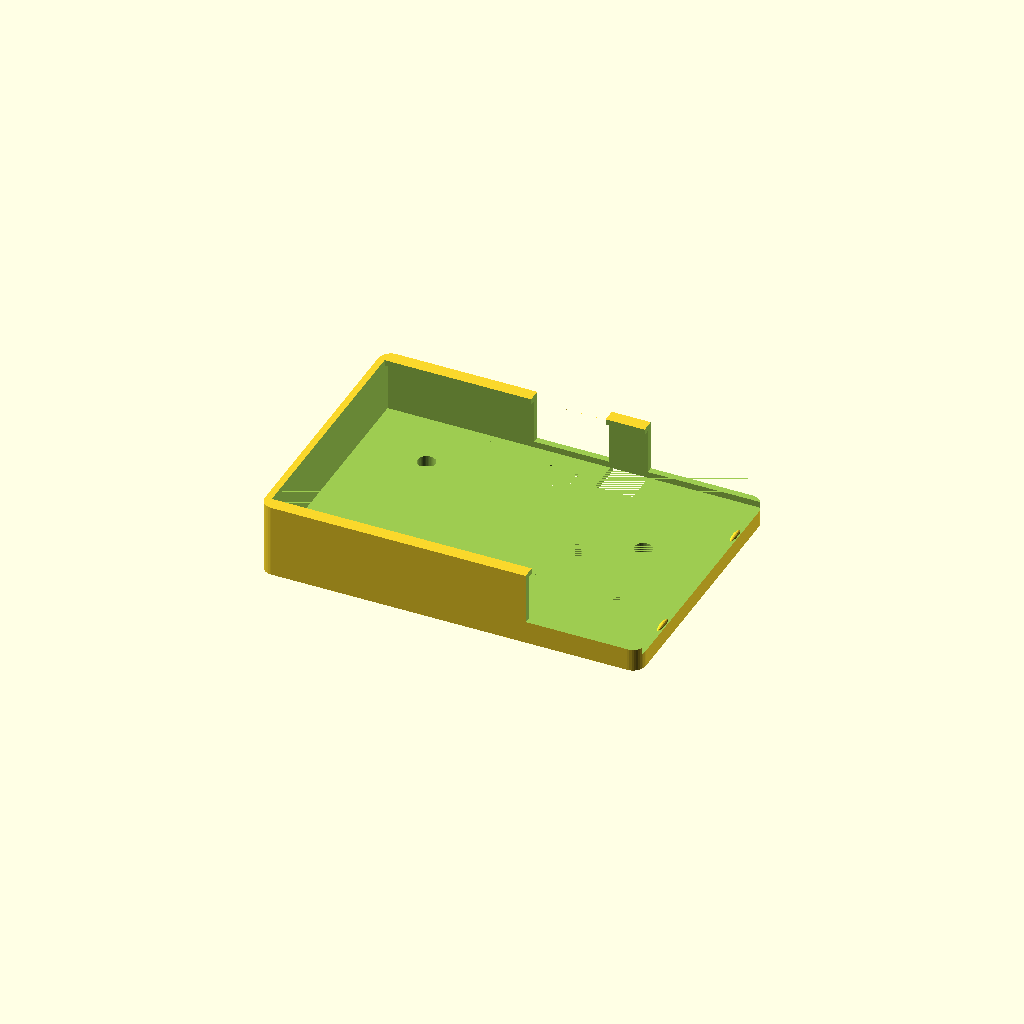
Cell 1: the model at its default parameters.
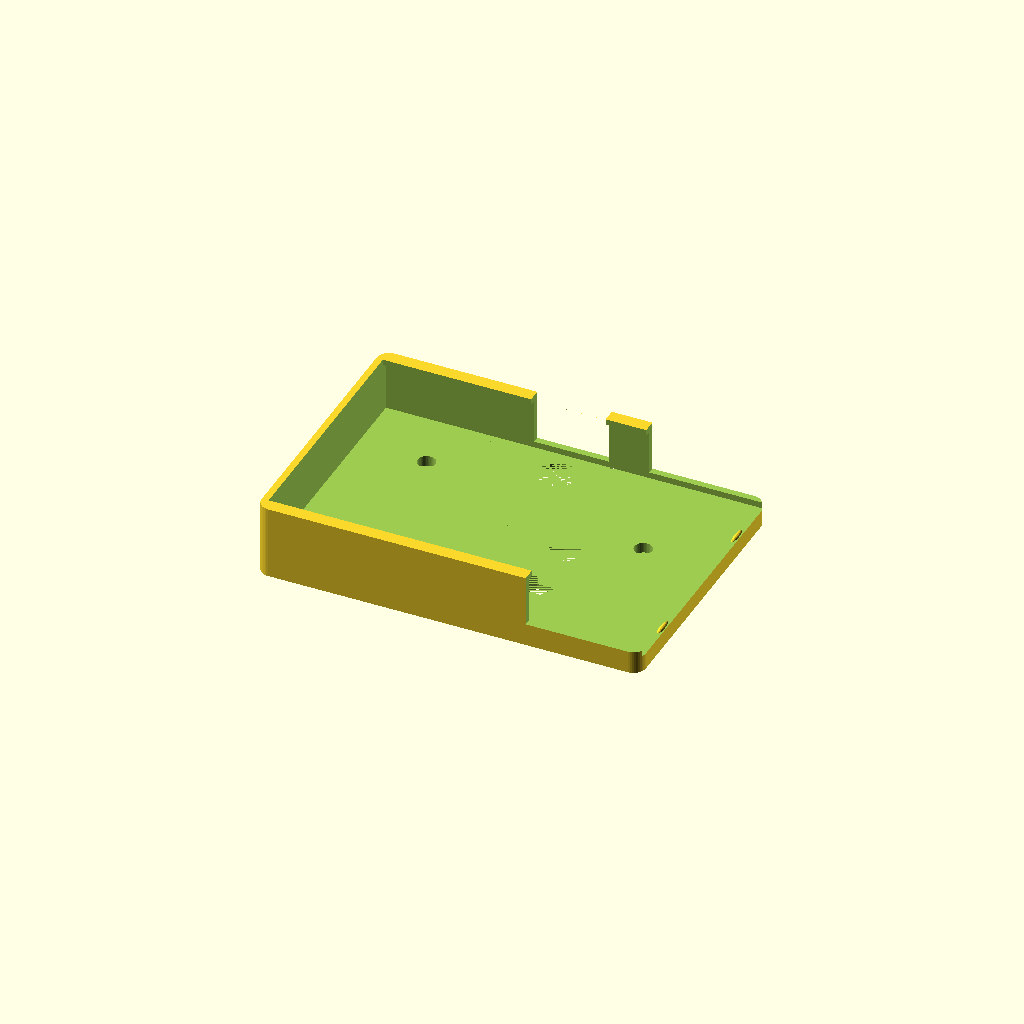
Cell 2: the same model with fit = 0.8.
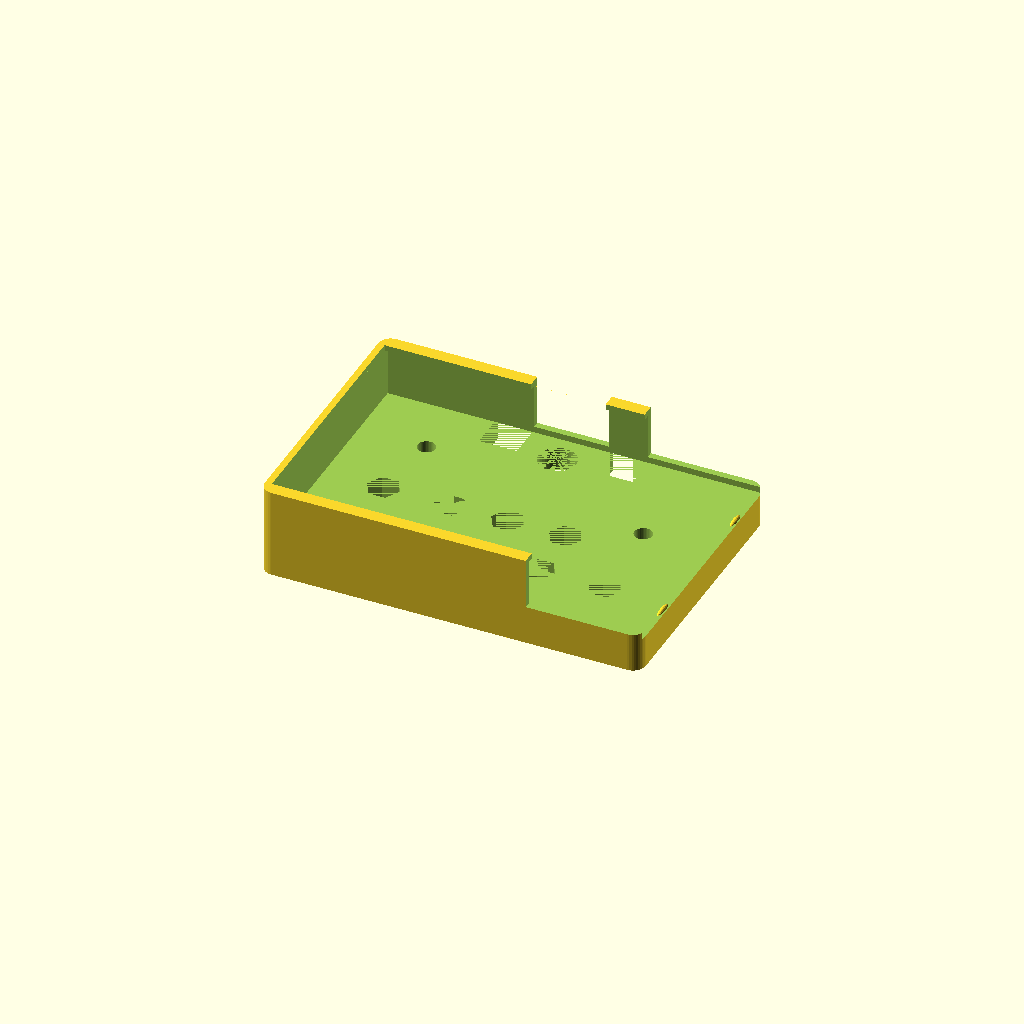
Cell 3: floor_t = 8 (everything else at default).
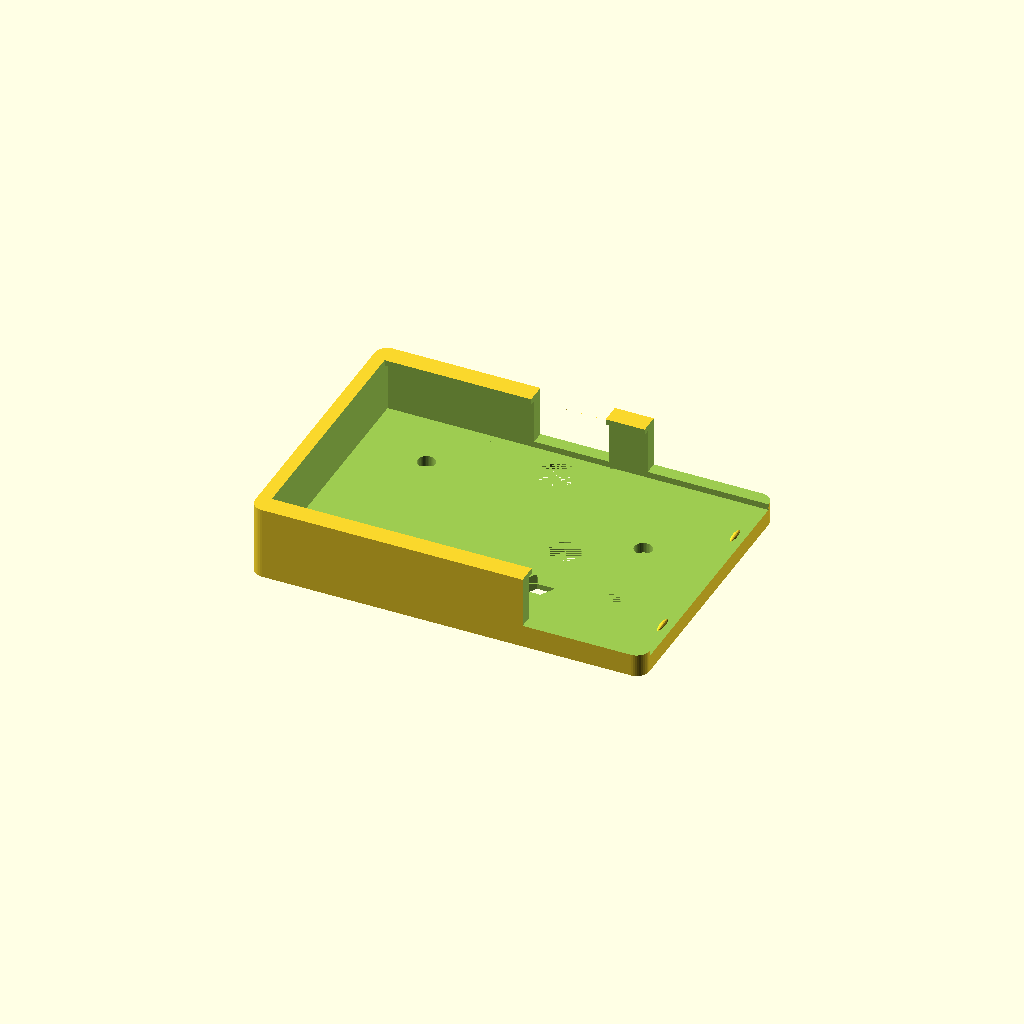
Cell 4: wall = 3.2 (everything else at default).
All cells are drawn from one camera (rotation 55°, 0°, 25°, orthographic, colour scheme Cornfield), so only the parameter changes between them.
OpenSCAD source file hardware/battery-sled/hexa_cpz_battery_sled.scad:
// =====================================================================
//  HEXA STAGE  CPZ 背面バッテリーﾄﾚｲ v0.1.3  (CIO SMARTCOBY SLIM 5000mAh 用)
//  CPZ の背面に M2 ﾈｼﾞ2本で付けるﾄﾚｲ。ﾊﾞｯﾃﾘｰはﾎﾟｰﾄ側の端から横に差し込む。
//  ｶﾒﾗは隠れる (了承済み)。上の USB-C ｷｬｯﾌﾟと短い C-C ｹｰﾌﾞﾙでつなぐ。
//
//  座標: 背面を正面に見て u = 左→右 (x)、v = 下→上 (y、本体の下端 0)、
//        w = 背面から外向き (z、背面 0)。このまま印刷 (背面に当たる面が下)
// =====================================================================
part = "print";        // "print" / "fit"
$fn = 40;
eps = 0.01;

// ---- 本体 (CPZ の背面、公式 外形図より)
BW = 84.0;  BH = 54.0;
inserts = [[14, 40], [71, 30]];        // 背面の M2 ｲﾝｻｰﾄ (背面から見て)
camera  = [42, 47.7];
// 上のｷｬｯﾌﾟ (v0.6) の「すそ」: 背面の上端 6.6mm に厚み 2.1 の板、M2 ﾈｼﾞ2本 (頭は約 3.3 出る)
// ﾄﾚｲの床をその分へこませ、ﾈｼﾞ頭の所は床を抜く
cap_skirt = [5.8, 78.2, BH - 6.6, 2.1];   // u0, u1, 下端 v, 厚み
cap_ears = [[28, 50.1], [56, 50.1]];       // ｷｬｯﾌﾟのﾈｼﾞ (背面から見ても左右対称)

// ---- ﾊﾞｯﾃﾘｰ (価格.com の仕様: 60.8 x 88 x 12.11)
LB = 88.0;  HB = 60.8;  TB = 12.11;
fit = 0.4;                             // 片側のすき間 (PETG の縮みも見て 0.4)
PL = LB + 2*fit;  PH = HB + 2*fit;  PT = TB + 0.3;

// ---- ﾄﾚｲ
floor_t = 4.0;          // 背面からﾊﾞｯﾃﾘｰまで (耳ﾈｼﾞの頭 約3.9mm を逃がす)
wall    = 1.6;
lip     = 1.6;          // ﾊﾞｯﾃﾘｰの表面にかぶさる縁の幅 (長辺だけ。表示は隠さない)
lip_t   = 1.4;
open_end = "right";     // ﾎﾟｰﾄ側 = 差し込み口。背面から見て "right" / "left"
pocket_top = 55.0;      // ﾎﾟｹｯﾄ上端 (v)。ｷｬｯﾌﾟの USB-C ﾌﾟﾗｸﾞ (下端 約56.2) に当たらない高さ
plug_notch = [33, 51];  // 上の壁をﾌﾟﾗｸﾞの分だけ切る (u の範囲)
button_cut = 26;        // 差し込み口側の長辺の壁を切る長さ (ﾎﾞﾀﾝの奥の縁が端から 22mm、上下両方)
snap = 0.5;             // 差し込み口の抜け止めの出っ張り

pu0 = BW/2 - PL/2;  pu1 = BW/2 + PL/2;         // ﾎﾟｹｯﾄ (u)
pv1 = pocket_top;   pv0 = pv1 - PH;            // ﾎﾟｹｯﾄ (v)
pw0 = floor_t;      pw1 = floor_t + PT;        // ﾎﾟｹｯﾄ (w)
H   = pw1 + lip_t;

ou0 = pu0 - wall;  ou1 = pu1 + wall;
ov0 = pv0 - wall;  ov1 = pv1 + wall;

module rbox(x0, x1, y0, y1, z0, z1, r) {
  translate([0, 0, z0]) hull() for (x = [x0 + r, x1 - r], y = [y0 + r, y1 - r])
    translate([x, y, 0]) cylinder(r = r, h = z1 - z0);
}

// ---- 一体型 (ｷｬｯﾌﾟと一体、hardware/dock/) で使う値
cap_top  = BH + 15.2;   // ｷｬｯﾌﾟの天面 (v)
hood_in  = [2.1, 1.6];  // ｹｰﾌﾞﾙの通り道: 前側 (ｷｬｯﾌﾟの背面の壁) の厚み、天井と奥の壁の厚み

module tray(dock = false, oe = open_end) {
  difference() {
    // dock: 外形をｷｬｯﾌﾟの天面まで伸ばし、ﾎﾟｹｯﾄの上をｹｰﾌﾞﾙの通り道 (ﾌｰﾄﾞ) にする
    rbox(ou0, ou1, ov0, dock ? cap_top : ov1, 0, H, 3);
    if (dock) {
      hu0 = oe == "left"  ? ou0 - 1 : pu0;
      hu1 = oe == "right" ? ou1 + 1 : pu1;
      translate([hu0, ov1, hood_in[0]]) cube([hu1 - hu0, cap_top - hood_in[1] - ov1, H - hood_in[1] - hood_in[0]]);
    }
    // ﾊﾞｯﾃﾘｰのﾎﾟｹｯﾄ (差し込み口側は端まで抜く)
    xo0 = oe == "left"  ? ou0 - 1 : pu0;
    xo1 = oe == "right" ? ou1 + 1 : pu1;
    translate([xo0, pv0, pw0]) cube([xo1 - xo0, PH, PT]);
    // 表側: 長辺の縁 (lip) だけ残して開ける (残量表示が見える)
    translate([xo0, pv0 + lip, pw1 - eps]) cube([xo1 - xo0, PH - 2*lip, lip_t + 1]);
    // 上の壁の切り欠き (ｷｬｯﾌﾟの USB-C ﾌﾟﾗｸﾞ)。dock では通り道の床 (ﾎﾟｹｯﾄの上の壁) は残す
    if (!dock) translate([plug_notch[0], pv1 - lip - 0.05, pw0 + 1.5]) cube([plug_notch[1] - plug_notch[0], wall + lip + 1, H]);
    // ﾎﾞﾀﾝ用: 差し込み口側の長辺の壁 (上下とも)
    bu0 = oe == "right" ? pu1 - button_cut : ou0 - 1;
    bu1 = oe == "right" ? ou1 + 1 : pu0 + button_cut;
    for (vv = [[ov0 - 1, pv0 + lip + 0.05], [pv1 - lip - 0.05, ov1 + 1]])   // 縁ごと切る (浮いた縁を残さない)
      translate([bu0, vv[0], pw0 + 1.5]) cube([bu1 - bu0, vv[1] - vv[0], H]);
    // 床: 本体の M2 ｲﾝｻｰﾄへのﾈｼﾞ (ﾊﾞｯﾃﾘｰ側から皿もみ、ﾈｼﾞ下の床 1.5mm)
    for (p = inserts) translate([p[0], p[1], -eps]) {
      cylinder(d = 2.3, h = floor_t + 1);
      translate([0, 0, 1.5]) cylinder(d = 4.3, h = floor_t);
    }
    if (!dock) {
      // 床: ｷｬｯﾌﾟのすその逃げ (すき間 0.2 / 厚み +0.3) と、ﾈｼﾞ頭の逃げ
      translate([cap_skirt[0] - 0.2, cap_skirt[2] - 0.2, -eps]) cube([cap_skirt[1] - cap_skirt[0] + 0.4, ov1 - cap_skirt[2] + 1, cap_skirt[3] + 0.3 + eps]);
      for (p = cap_ears) translate([p[0] - 4.6, p[1] - 3.2, -eps]) cube([9.2, 20, floor_t + eps]);
    } else {
      // 床: ｷｬｯﾌﾟ用のねじ穴 (本体背面上端の M2 穴へ、ｲﾝｻｰﾄと同じ皿もみ)
      for (p = cap_ears) translate([p[0], p[1], -eps]) {
        cylinder(d = 2.3, h = floor_t + 1);
        translate([0, 0, 1.5]) cylinder(d = 4.3, h = floor_t);
      }
    }
    // 床: ｶﾒﾗの逃げ (ﾚﾝｽﾞが少し出ていても当たらないように)
    translate([camera[0], camera[1], -eps]) cylinder(d = 9, h = floor_t + eps);
    // 床の肉抜き (軽く、熱がこもらないように) — ﾈｼﾞの周りは残す
    for (u = [12, 28, 42, 56, 72]) for (v = [8, 22])
      if (norm([u - inserts[0][0], v - inserts[0][1]]) > 9 && norm([u - inserts[1][0], v - inserts[1][1]]) > 9)
        translate([u, v, -eps]) cylinder(d = 8, h = floor_t + eps, $fn = 6);
  }
  // 縁の下の 45° のﾘﾌﾞ (長辺の縁を支える)
  for (side = [0, 1]) {
    y = side == 0 ? pv0 : pv1;
    s = side == 0 ? 1 : -1;
    lu0 = oe == "right" ? pu0 : pu0 + button_cut;
    lu1 = oe == "right" ? pu1 - button_cut : pu1;
    translate([lu0, y, pw1]) rotate([0, 90, 0]) linear_extrude(lu1 - lu0)
      polygon([[0, 0], [0, s * 0.01], [0.01, 0]]);   // (形だけ。縁 1.6 は 45° 以内なので支え不要)
  }
  // 差し込み口の抜け止め (ﾎﾟｹｯﾄの床に小さな山。ﾊﾞｯﾃﾘｰを押し込むと乗り越える)
  // 山はﾊﾞｯﾃﾘｰが奥まで入った時の端より外 (ﾎﾟｹｯﾄの外の床) に置く。中に置くとﾊﾞｯﾃﾘｰが乗り上げて入りきらない
  su = oe == "right" ? pu1 + 0.7 : pu0 - 0.7;
  for (v = [pv0 + 12, pv1 - 12]) translate([su, v, pw0 - 0.15]) scale([1, 4, 1]) sphere(r = snap + 0.15, $fn = 16);
}

module dummy() {
  color([0.55, 0.57, 0.6]) translate([0, 0, -22.1]) cube([BW, BH, 22.1]);
  color([0.12, 0.12, 0.13]) translate([BW/2 - LB/2, pv1 - fit - HB, pw0]) cube([LB, HB, TB]);
  // ｷｬｯﾌﾟの USB-C ﾌﾟﾗｸﾞ (目安)
  color("dimgray") translate([42 - 6.3, BH + 2.2, 0.3]) cube([12.6, 7, 22]);
}

if (part == "print") tray();
else if (part == "none") ;
else { dummy(); color("whitesmoke", 0.9) tray(); }
Customizer parameters (derived from the source; name, type, default, range or options):
part: string, default "print"
eps: number, default 0.01
camera: vector, default [42, 47.7]
fit: number, default 0.4
floor_t: number, default 4
wall: number, default 1.6
lip: number, default 1.6
lip_t: number, default 1.4
open_end: string, default "right"
pocket_top: number, default 55
plug_notch: vector, default [33, 51]
button_cut: number, default 26
snap: number, default 0.5
